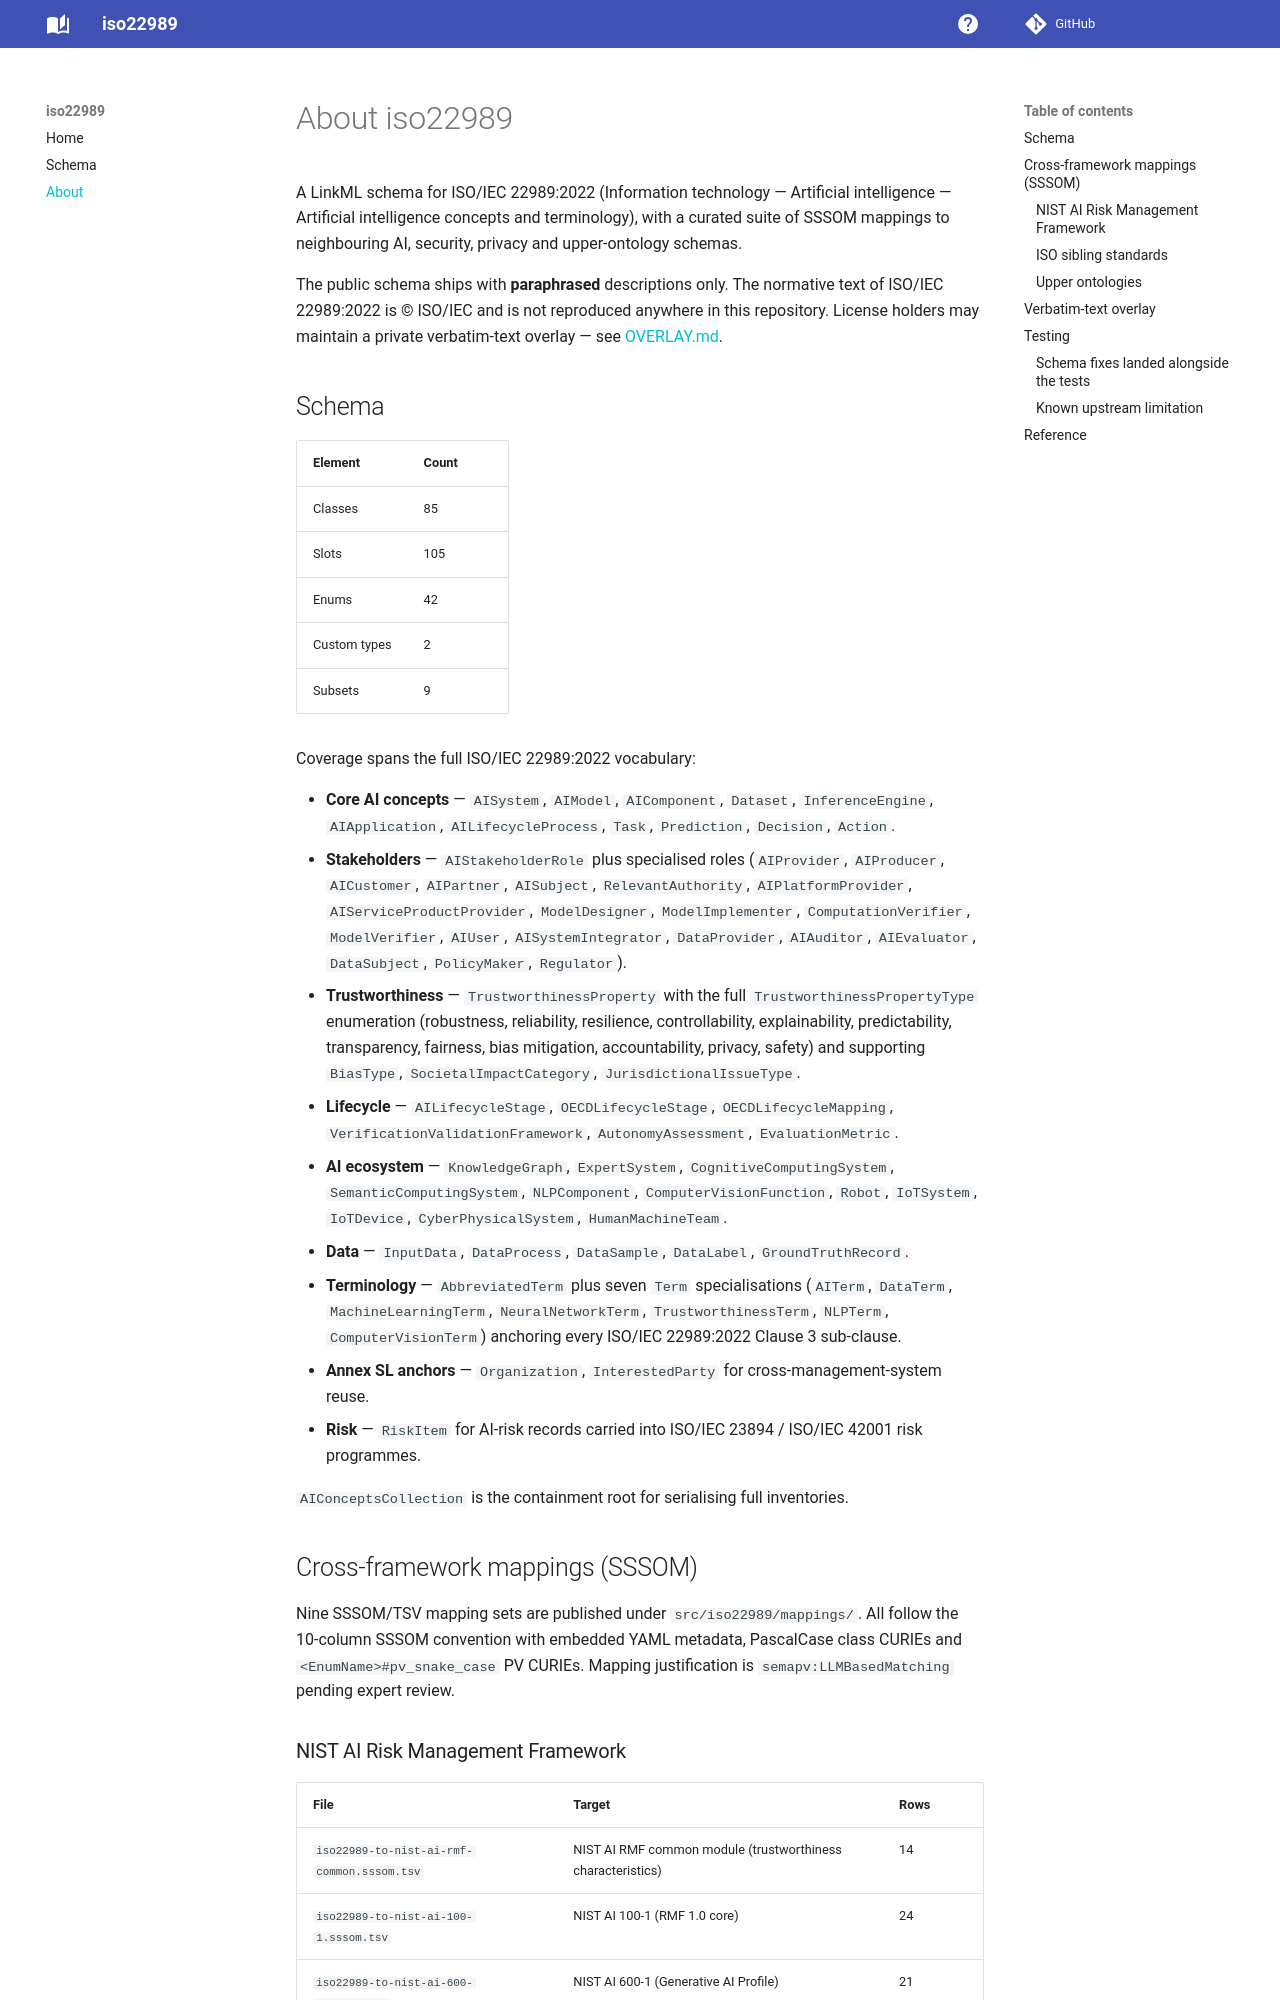

repository: lmodel/iso22989 · page: about/index.html · generator: mkdocs

# About iso22989

A LinkML schema for ISO/IEC 22989:2022 (Information technology — Artificial
intelligence — Artificial intelligence concepts and terminology), with a
curated suite of SSSOM mappings to neighbouring AI, security, privacy and
upper-ontology schemas.

The public schema ships with **paraphrased** descriptions only. The normative
text of ISO/IEC 22989:2022 is © ISO/IEC and is not reproduced anywhere in this
repository. License holders may maintain a private verbatim-text overlay — see
[OVERLAY.md](../src/iso22989/schema/OVERLAY.md).

## Schema

| Element | Count |
|---|---|
| Classes | 85 |
| Slots | 105 |
| Enums | 42 |
| Custom types | 2 |
| Subsets | 9 |

Coverage spans the full ISO/IEC 22989:2022 vocabulary:

- **Core AI concepts** — `AISystem`, `AIModel`, `AIComponent`, `Dataset`,
  `InferenceEngine`, `AIApplication`, `AILifecycleProcess`, `Task`,
  `Prediction`, `Decision`, `Action`.
- **Stakeholders** — `AIStakeholderRole` plus specialised roles
  (`AIProvider`, `AIProducer`, `AICustomer`, `AIPartner`, `AISubject`,
  `RelevantAuthority`, `AIPlatformProvider`, `AIServiceProductProvider`,
  `ModelDesigner`, `ModelImplementer`, `ComputationVerifier`, `ModelVerifier`,
  `AIUser`, `AISystemIntegrator`, `DataProvider`, `AIAuditor`, `AIEvaluator`,
  `DataSubject`, `PolicyMaker`, `Regulator`).
- **Trustworthiness** — `TrustworthinessProperty` with the full
  `TrustworthinessPropertyType` enumeration (robustness, reliability,
  resilience, controllability, explainability, predictability, transparency,
  fairness, bias mitigation, accountability, privacy, safety) and supporting
  `BiasType`, `SocietalImpactCategory`, `JurisdictionalIssueType`.
- **Lifecycle** — `AILifecycleStage`, `OECDLifecycleStage`,
  `OECDLifecycleMapping`, `VerificationValidationFramework`,
  `AutonomyAssessment`, `EvaluationMetric`.
- **AI ecosystem** — `KnowledgeGraph`, `ExpertSystem`,
  `CognitiveComputingSystem`, `SemanticComputingSystem`, `NLPComponent`,
  `ComputerVisionFunction`, `Robot`, `IoTSystem`, `IoTDevice`,
  `CyberPhysicalSystem`, `HumanMachineTeam`.
- **Data** — `InputData`, `DataProcess`, `DataSample`, `DataLabel`,
  `GroundTruthRecord`.
- **Terminology** — `AbbreviatedTerm` plus seven `Term` specialisations
  (`AITerm`, `DataTerm`, `MachineLearningTerm`, `NeuralNetworkTerm`,
  `TrustworthinessTerm`, `NLPTerm`, `ComputerVisionTerm`) anchoring every
  ISO/IEC 22989:2022 Clause 3 sub-clause.
- **Annex SL anchors** — `Organization`, `InterestedParty` for
  cross-management-system reuse.
- **Risk** — `RiskItem` for AI-risk records carried into ISO/IEC 23894 /
  ISO/IEC 42001 risk programmes.

`AIConceptsCollection` is the containment root for serialising full inventories.

## Cross-framework mappings (SSSOM)

Nine SSSOM/TSV mapping sets are published under `src/iso22989/mappings/`.
All follow the 10-column SSSOM convention with embedded YAML metadata,
PascalCase class CURIEs and `<EnumName>#pv_snake_case` PV CURIEs.
Mapping justification is `semapv:LLMBasedMatching` pending expert review.
